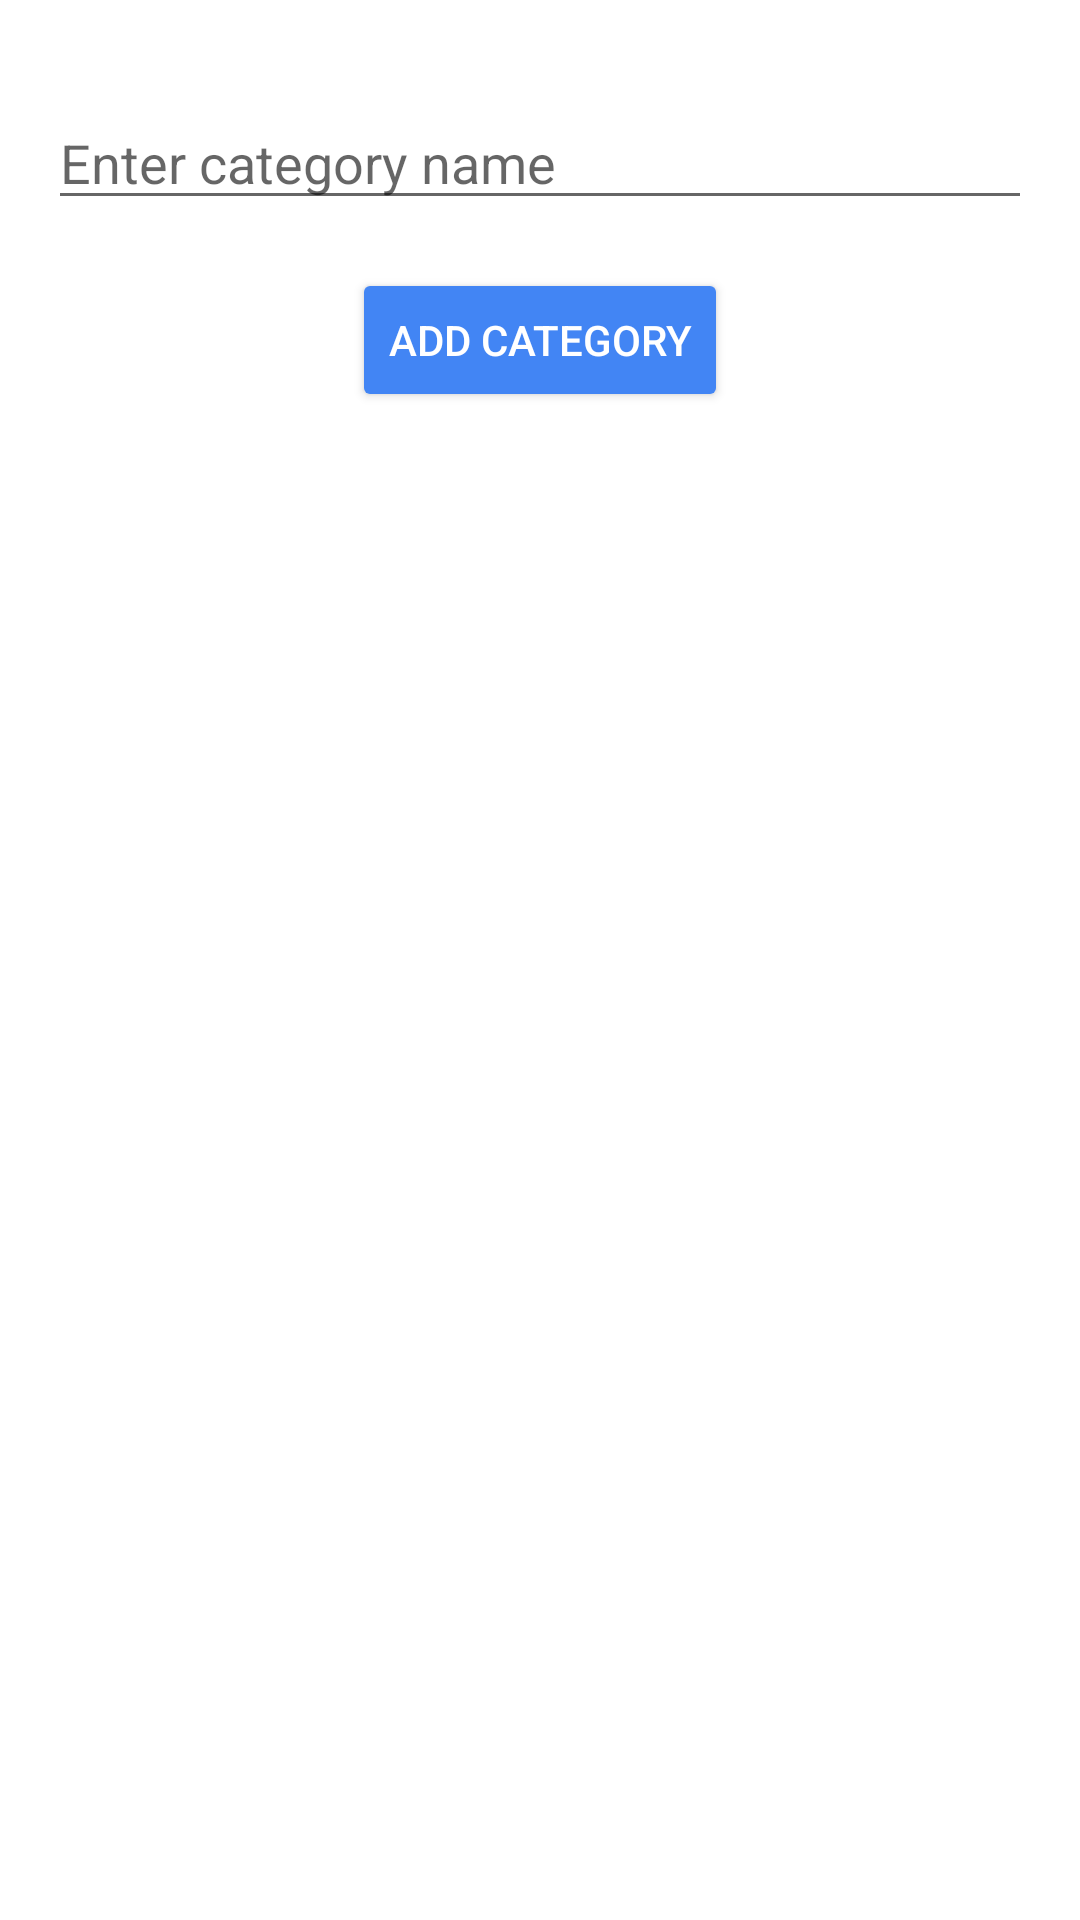

Write the Android layout XML for this screen, with the resource values it uses.
<!-- AndroidManifest.xml: application theme Theme.Inventory -->
<!-- res/layout/activity_add_category.xml -->
<?xml version="1.0" encoding="utf-8"?>
<androidx.constraintlayout.widget.ConstraintLayout xmlns:android="http://schemas.android.com/apk/res/android"
    xmlns:app="http://schemas.android.com/apk/res-auto"
    android:layout_width="match_parent"
    android:layout_height="match_parent"
    android:padding="16dp"
    android:fitsSystemWindows="true">

    <EditText
        android:id="@+id/edit_text_category_name"
        android:layout_width="0dp"
        android:layout_height="wrap_content"
        android:hint="Enter category name"
        app:layout_constraintStart_toStartOf="parent"
        app:layout_constraintEnd_toEndOf="parent"
        app:layout_constraintTop_toTopOf="parent"
        android:layout_marginTop="16dp" />

    <Button
        android:id="@+id/button_add_category"
        android:layout_width="wrap_content"
        android:layout_height="wrap_content"
        android:text="Add Category"
        app:layout_constraintTop_toBottomOf="@id/edit_text_category_name"
        app:layout_constraintStart_toStartOf="parent"
        app:layout_constraintEnd_toEndOf="parent"
        android:layout_marginTop="16dp" />

    
    <androidx.recyclerview.widget.RecyclerView
        android:id="@+id/recycler_view_categories"
        android:layout_width="0dp"
        android:layout_height="0dp"
        android:layout_marginTop="16dp"
        app:layout_constraintTop_toBottomOf="@id/button_add_category"
        app:layout_constraintStart_toStartOf="parent"
        app:layout_constraintEnd_toEndOf="parent"
        app:layout_constraintBottom_toBottomOf="parent" />
</androidx.constraintlayout.widget.ConstraintLayout>
<!-- resources referenced by this layout -->
<resources>
  <style name="Theme.Inventory" parent="Theme.MaterialComponents.DayNight.NoActionBar">
          
  
          
          <item name="colorPrimary">@color/gray_800</item>
          <item name="colorPrimaryVariant">@color/black</item>
          <item name="colorOnPrimary">@android:color/white</item>
  
          
          <item name="colorSecondary">@color/blue_400</item>
          <item name="colorSecondaryVariant">@color/blue_600</item>
          <item name="colorOnSecondary">@android:color/white</item>
  
          
          <item name="colorButtonNormal">@color/blue_400</item>
          <item name="android:textColor">@android:color/white</item>
  
          
          <item name="android:statusBarColor">@color/black</item>
  
          
          <item name="android:windowLightStatusBar">false</item>
          <item name="windowActionBar">false</item>
          <item name="windowNoTitle">true</item>
      </style>
  <color name="gray_800">#2A2A2A</color>
  <color name="black">#000000</color>
  <color name="blue_400">#5A9BFF</color>
  <color name="blue_600">#357AE8</color>
</resources>
